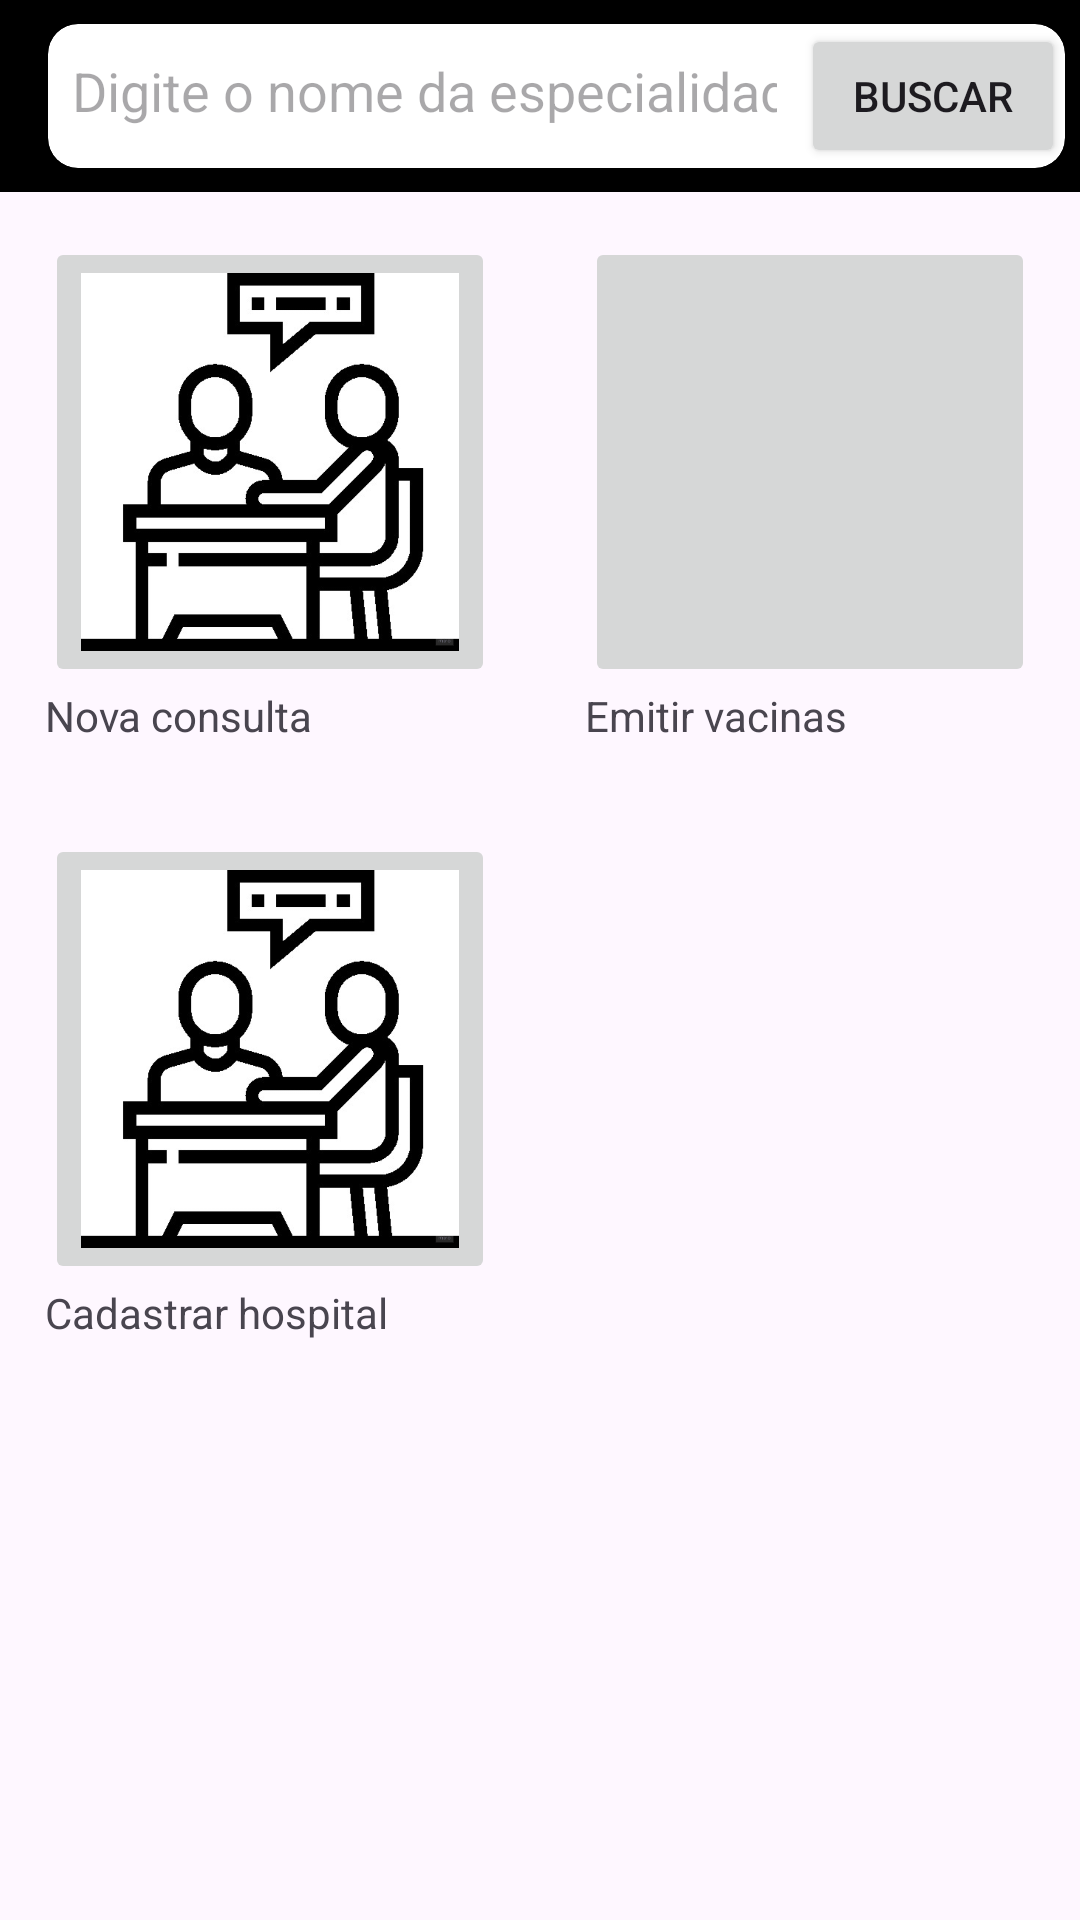

Layout XML and referenced resources for this Android screen:
<!-- AndroidManifest.xml: application theme Theme.Consulta_Facil -->
<!-- res/layout/activity_menu_medico.xml -->
<?xml version="1.0" encoding="utf-8"?>
<androidx.constraintlayout.widget.ConstraintLayout xmlns:android="http://schemas.android.com/apk/res/android"
    xmlns:app="http://schemas.android.com/apk/res-auto"
    xmlns:tools="http://schemas.android.com/tools"
    android:layout_width="match_parent"
    android:layout_height="match_parent"
    tools:context=".Menu_medico">

    <FrameLayout
        android:layout_width="match_parent"
        android:layout_height="0dp"
        app:layout_constraintBottom_toBottomOf="parent"
        app:layout_constraintEnd_toEndOf="parent"
        app:layout_constraintStart_toStartOf="parent"
        app:layout_constraintTop_toBottomOf="@+id/top_toolbar">

        <LinearLayout
            android:layout_width="match_parent"
            android:layout_height="wrap_content"
            android:orientation="vertical"
            android:weightSum="3">

            <LinearLayout
                android:layout_width="match_parent"
                android:layout_height="match_parent"
                android:orientation="horizontal">

                <LinearLayout
                    android:layout_width="match_parent"
                    android:layout_height="match_parent"
                    android:layout_weight="1"
                    android:orientation="vertical"
                    android:padding="15dp">

                    <ImageButton
                        android:id="@+id/button_nova_consulta"
                        android:layout_width="150dp"
                        android:layout_height="150dp"
                        android:layout_weight="1"
                        android:scaleType="fitCenter"
                        android:src="@drawable/consulta"
                        tools:srcCompat="@tools:sample/avatars" />

                    <TextView
                        android:id="@+id/textView2"
                        android:layout_width="match_parent"
                        android:layout_height="wrap_content"
                        android:layout_weight="1"
                        android:text="Nova consulta" />

                </LinearLayout>

                <LinearLayout
                    android:layout_width="match_parent"
                    android:layout_height="match_parent"
                    android:layout_weight="1"
                    android:orientation="vertical"
                    android:padding="15dp">

                    <ImageButton
                        android:id="@+id/button_emitir_atestados_vacinas"
                        android:layout_width="150dp"
                        android:layout_height="150dp"
                        android:layout_weight="1"
                        android:scaleType="fitCenter"
                        android:src="@drawable/lista"
                        tools:srcCompat="@tools:sample/avatars" />

                    <TextView
                        android:id="@+id/textView3"
                        android:layout_width="match_parent"
                        android:layout_height="wrap_content"
                        android:layout_weight="1"
                        android:text="Emitir vacinas" />

                </LinearLayout>

            </LinearLayout>

            <LinearLayout
                android:layout_width="match_parent"
                android:layout_height="match_parent"
                android:orientation="horizontal">

                <LinearLayout
                    android:layout_width="match_parent"
                    android:layout_height="match_parent"
                    android:layout_weight="1"
                    android:orientation="vertical"
                    android:padding="15dp">

                    <ImageButton
                        android:id="@+id/button_cadastrar_hospital"
                        android:layout_width="150dp"
                        android:layout_height="150dp"
                        android:layout_weight="1"
                        android:scaleType="fitCenter"
                        android:src="@drawable/consulta"
                        tools:srcCompat="@tools:sample/avatars" />

                    <TextView
                        android:id="@+id/textVie19"
                        android:layout_width="match_parent"
                        android:layout_height="wrap_content"
                        android:layout_weight="1"
                        android:text="Cadastrar hospital" />

                </LinearLayout>

                <LinearLayout
                    android:layout_width="match_parent"
                    android:layout_height="match_parent"
                    android:layout_weight="1"
                    android:orientation="vertical"
                    android:padding="15dp">

                </LinearLayout>

            </LinearLayout>

        </LinearLayout>
    </FrameLayout>

    <include
        layout="@layout/layout_search_bar"
        android:layout_width="match_parent"
        android:layout_height="wrap_content" />


</androidx.constraintlayout.widget.ConstraintLayout>
<!-- res/layout/layout_search_bar.xml (included above) -->
<?xml version="1.0" encoding="utf-8"?>
<androidx.appcompat.widget.Toolbar
    xmlns:android="http://schemas.android.com/apk/res/android"
    xmlns:app="http://schemas.android.com/apk/res-auto"
    android:id="@+id/top_toolbar"
    android:layout_width="match_parent"
    android:layout_height="75dp"
    android:background="@android:color/black"
    android:padding="0dp"
    app:layout_collapseMode="pin">

    
    <androidx.cardview.widget.CardView
        android:layout_width="match_parent"
        android:layout_height="wrap_content"
        android:layout_margin="5dp"
        android:backgroundTint="@android:color/white"
        app:cardCornerRadius="10dp"
        app:cardElevation="0dp">

        
        <LinearLayout
            android:layout_width="match_parent"
            android:layout_height="wrap_content"
            android:orientation="horizontal">

            <EditText
                android:id="@+id/search_bar"
                android:layout_width="0dp"
                android:layout_height="wrap_content"
                android:layout_weight="1"
                android:hint="Digite o nome da especialidade"
                android:padding="8dp"
                android:background="@drawable/rounded_edittext"
                android:inputType="text" />

            <Button
                android:id="@+id/btn_search"
                android:layout_width="wrap_content"
                android:layout_height="wrap_content"
                android:text="Buscar" />
        </LinearLayout>
    </androidx.cardview.widget.CardView>
</androidx.appcompat.widget.Toolbar>
<!-- resources referenced by this layout -->
<resources>
  <!-- drawable consulta: png bitmap (drawable, 121349 bytes) -->
  <!-- drawable rounded_edittext (drawable) -->
  <?xml version="1.0" encoding="utf-8"?>
  <selector xmlns:android="http://schemas.android.com/apk/res/android">
      <shape xmlns:android="http://schemas.android.com/apk/res/android">
          <solid android:color="#FFFFFF"/>
          <corners android:radius="12dp"/>
          <stroke android:width="2dp" android:color="#CCCCCC"/>
      </shape>
  </selector>
  <style name="Theme.Consulta_Facil" parent="Base.Theme.Consulta_Facil" />
  <style name="Base.Theme.Consulta_Facil" parent="Theme.Material3.DayNight.NoActionBar">
          
          
      </style>
</resources>
